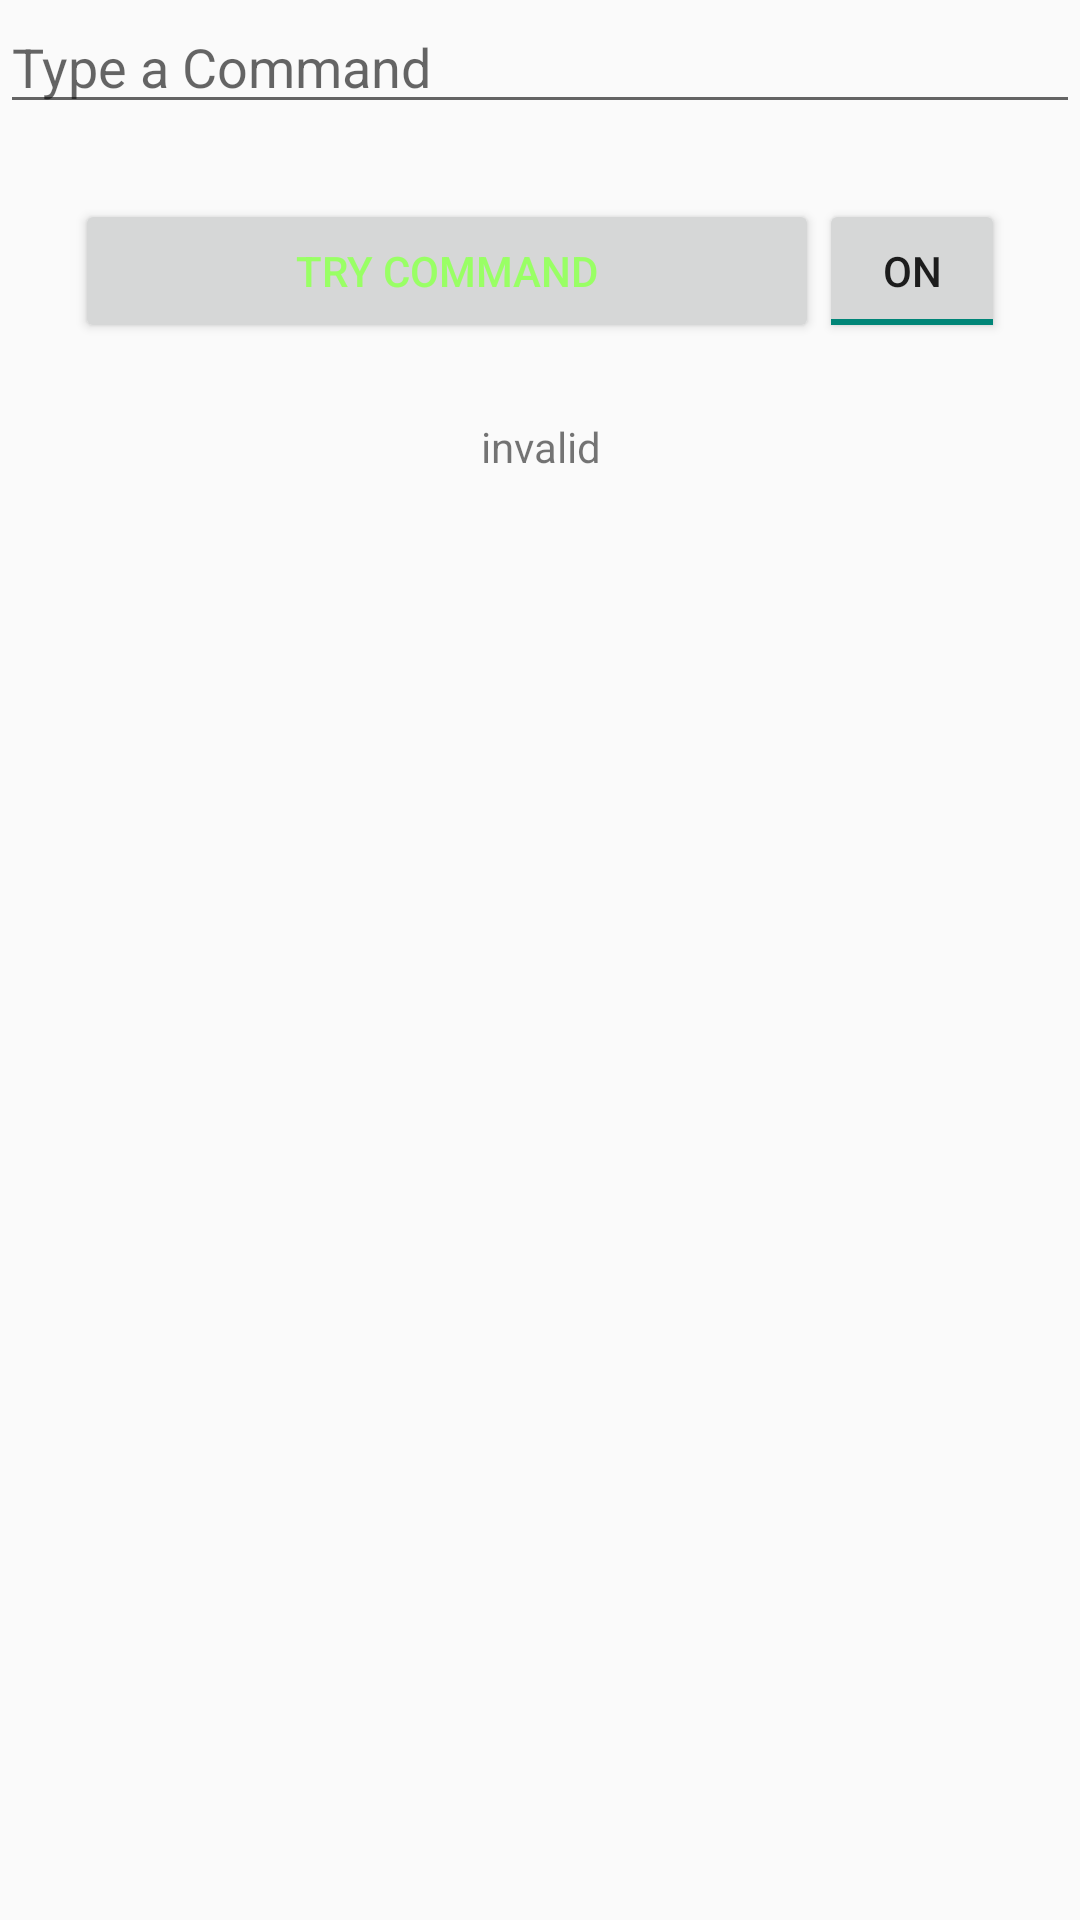

Reconstruct the res/layout file that produces this screen, plus the resources it refers to.
<!-- AndroidManifest.xml: application theme Theme.AppCompat.Light.DarkActionBar -->
<!-- res/layout/text.xml -->
<?xml version="1.0" encoding="utf-8"?>
<LinearLayout xmlns:android="http://schemas.android.com/apk/res/android"
    android:layout_width="match_parent" android:layout_height="wrap_content"
    android:orientation="vertical">


    <EditText
        android:layout_width="fill_parent"
        android:layout_height="wrap_content"
        android:id="@+id/etCommands"
        android:hint="Type a Command"
        android:password="true"  />


   <LinearLayout
       android:weightSum="100"
       android:layout_width="fill_parent"
       android:layout_height="wrap_content"
       android:padding="25dp"
       android:orientation="horizontal">
    <Button
        android:layout_width="fill_parent"
        android:layout_height="wrap_content"
        android:text="Try Command"
        android:id="@+id/bResults"
        android:textColor="#99ff65"
        android:layout_weight="20" />

    <ToggleButton
        android:layout_width="fill_parent"
        android:layout_height="wrap_content"
        android:text="ToggleButton"
        android:id="@+id/tbPassword"
        android:layout_weight="80"
        android:paddingBottom="10dp"
        android:checked="true"/>

   </LinearLayout>

    <TextView
        android:layout_width="fill_parent"
        android:layout_height="wrap_content"
        android:text="invalid"
        android:id="@+id/tvResults"
        android:gravity="center" />


</LinearLayout>
<!-- resources referenced by this layout -->
<resources>

</resources>
